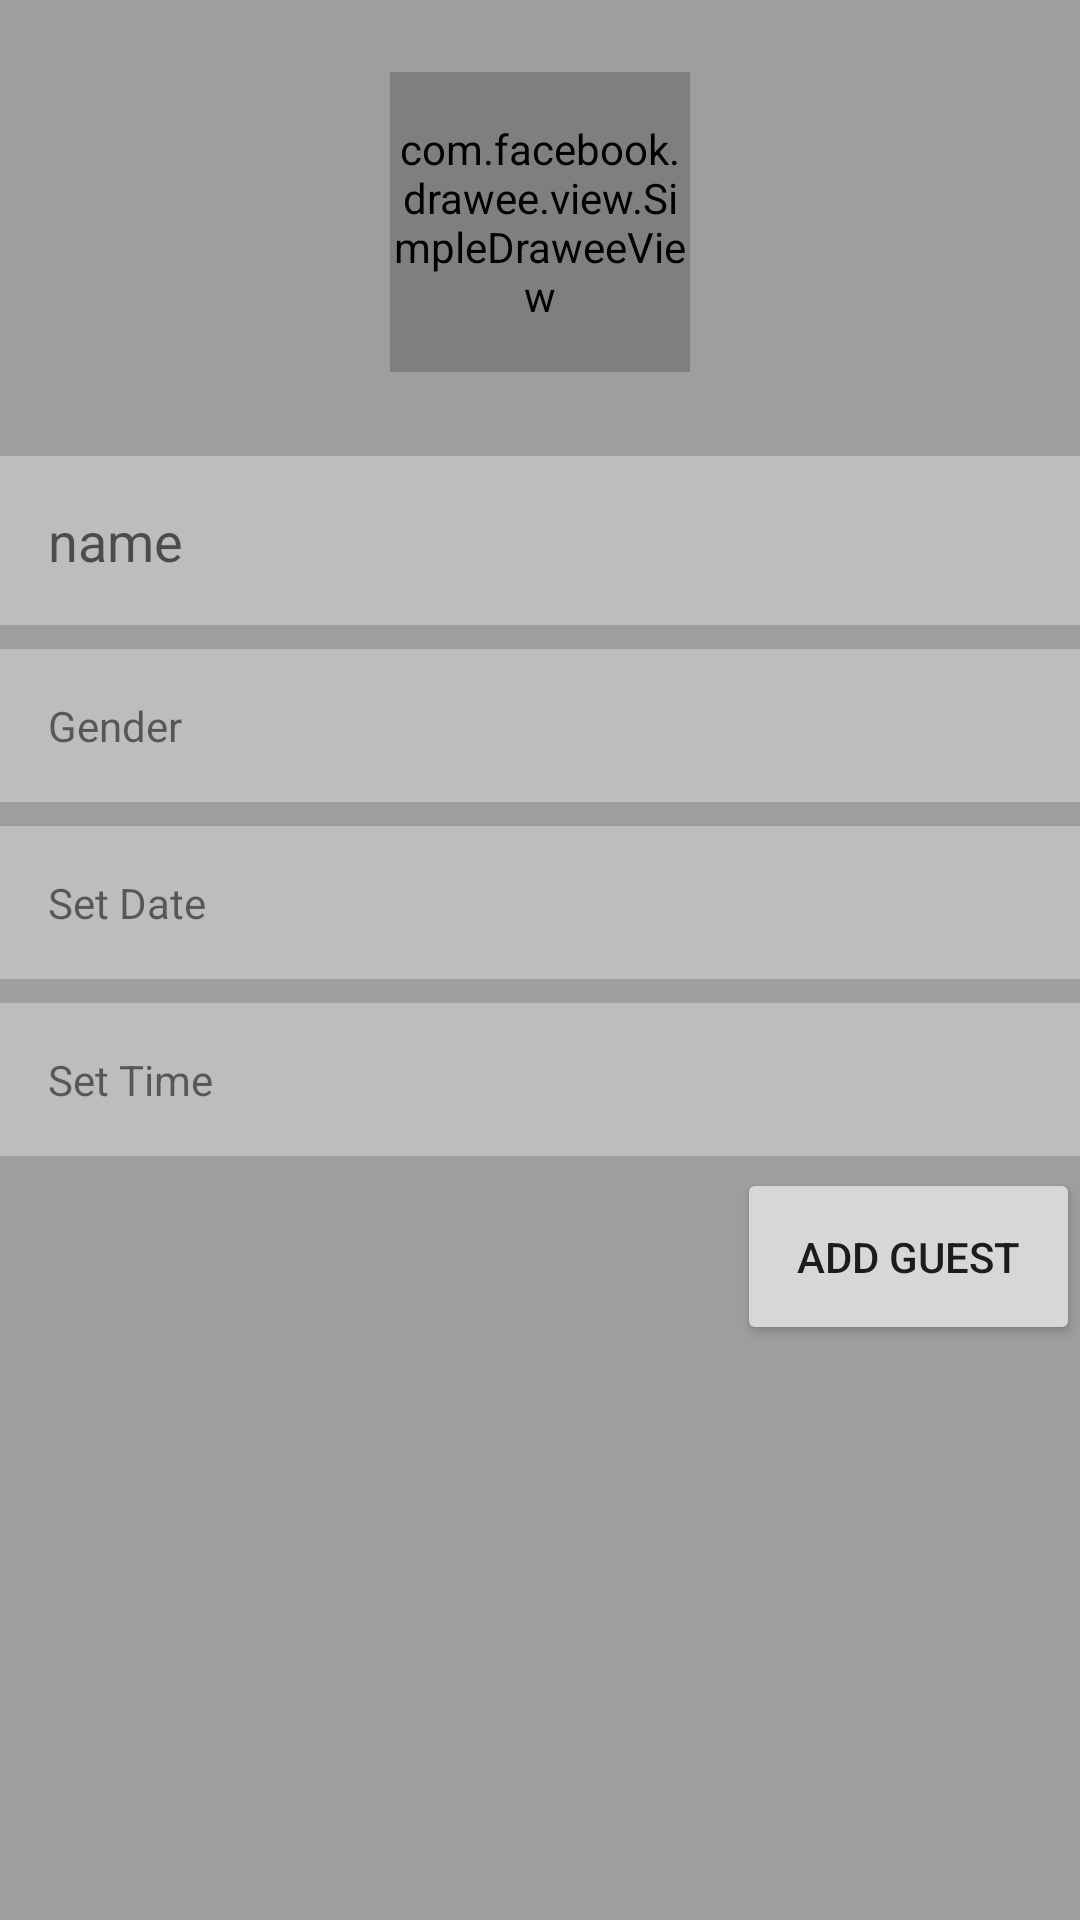

Layout XML and referenced resources for this Android screen:
<!-- AndroidManifest.xml: application theme AppTheme -->
<!-- res/layout/popup_add_guest.xml -->
<?xml version="1.0" encoding="utf-8"?>
<LinearLayout xmlns:android="http://schemas.android.com/apk/res/android"
    xmlns:fresco="http://schemas.android.com/apk/res-auto"
    android:layout_width="match_parent"
    android:layout_height="match_parent"
    android:background="#9E9E9E"
    android:orientation="vertical">

    <com.facebook.drawee.view.SimpleDraweeView
        android:layout_width="100dp"
        android:layout_height="100dp"
        android:layout_gravity="center_horizontal"
        android:layout_margin="24dp"
        android:background="#BDBDBD"
        fresco:actualImageResource="@drawable/ic_photo_camera_black_24dp"
        fresco:roundAsCircle="true" />
    <EditText
        android:id="@+id/et_name"
        android:layout_width="match_parent"
        android:layout_height="wrap_content"
        android:layout_marginBottom="4dp"
        android:layout_marginTop="4dp"
        android:background="#BDBDBD"
        android:paddingLeft="16dp"
        android:gravity="center_vertical"
        android:hint="name"
        android:paddingBottom="16dp"
        android:paddingTop="16dp" />
    <TextView
        android:id="@+id/tv_gender"
        android:layout_width="match_parent"
        android:layout_height="wrap_content"
        android:layout_marginBottom="4dp"
        android:layout_marginTop="4dp"
        android:background="#BDBDBD"
        android:paddingLeft="16dp"
        android:gravity="center_vertical"
        android:paddingBottom="16dp"
        android:paddingTop="16dp"
        android:text="Gender" />

    <TextView
        android:id="@+id/tv_set_date"
        android:layout_width="match_parent"
        android:layout_height="wrap_content"
        android:layout_marginBottom="4dp"
        android:layout_marginTop="4dp"
        android:background="#BDBDBD"
        android:paddingLeft="16dp"
        android:gravity="center_vertical"
        android:paddingBottom="16dp"
        android:paddingTop="16dp"
        android:text="Set Date" />

    <TextView
        android:id="@+id/tv_set_time"
        android:layout_width="match_parent"
        android:layout_height="wrap_content"
        android:layout_marginBottom="4dp"
        android:layout_marginTop="4dp"
        android:background="#BDBDBD"
        android:paddingLeft="16dp"
        android:gravity="center_vertical"
        android:paddingBottom="16dp"
        android:paddingTop="16dp"
        android:text="Set Time" />
    <Button
        android:layout_width="wrap_content"
        android:layout_height="wrap_content"
        android:layout_gravity="end"
        android:padding="20dp"
        android:layout_marginBottom="16dp"
        android:text="add guest" />
</LinearLayout>
<!-- resources referenced by this layout -->
<resources>
  <style name="AppTheme" parent="Theme.AppCompat.Light.NoActionBar">
          
          <item name="colorPrimary">@color/colorPrimary</item>
          <item name="colorPrimaryDark">@color/colorPrimaryDark</item>
          <item name="colorAccent">@color/colorAccent</item>
          <item name="android:toolbarStyle">@style/Toolbar</item>
      </style>
  <color name="colorPrimary">#2196F3</color>
  <color name="colorPrimaryDark">#1565C0</color>
  <color name="colorAccent">#FF9100</color>
  <style name="Toolbar" parent="Widget.AppCompat.Toolbar">
          <item name="android:background">?colorPrimary</item>
          <item name="android:popupTheme">@style/Theme.AppCompat.Light</item>
      </style>
</resources>
